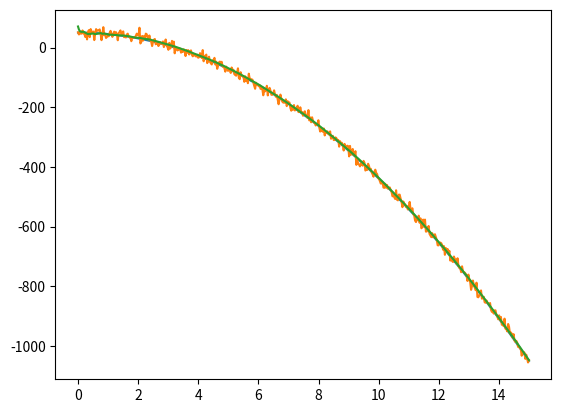
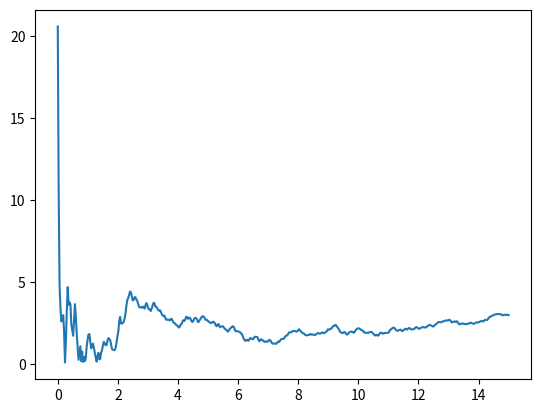

The script that saved these images, in order:
# Kalman filter applied to a 1 dim system of a ball dropped from a building

# x = x_0 + vt + at^2 /2
# v = v_0 + at
# a = g

# p = 1 estimate uncertainty
# r = 0.1 measurement uncertainty
# q = 0 process noise

# obs z, obs uncertainty r

# calculate K = p/(p+r)
# estimate state 
# update p = (1-K)*p

# estimate state = x + K(z-x)

# predict state 

import numpy as np
import matplotlib as mpl
import matplotlib.pyplot as plt

t_range = np.linspace(0,15,500)
g = -9.8 # m/s^2
x_0 = 50 # m
v_0 = 0 # m/s

p = 15
r = 10
x_hat = [100, 10]
x = [x_0, v_0]
t_last = 0
z_last = 0
pos = []
measure = []
estimate = []
for t in t_range:
    t_delta = t-t_last
    t_last = t
    x[0] += x[1]*t_delta
    x[1] += g*t_delta
    pos.append(x[0])

    z = np.random.normal(x[0], scale=r)
    measure.append(z)

    K = p/(p+r)
    p = (1-K)*p
    x_hat[0] = x_hat[0] + K*(z-x_hat[0])
    if t_delta != 0:
        x_hat[1] = x_hat[1] + K*(((z-z_last)/t_delta) - x_hat[1])
        print(x_hat[1])
    z_last = z
    estimate.append(x_hat[0])
    x_hat[0] += t_delta*x_hat[1]
    x_hat[1] += g*t_delta

fig, ax = plt.subplots()
ax.plot(t_range, pos)
ax.plot(t_range, measure)
ax.plot(t_range, estimate)
fig, ax = plt.subplots()
ax.plot(t_range, abs(np.array(pos)-np.array(estimate)))
plt.show()